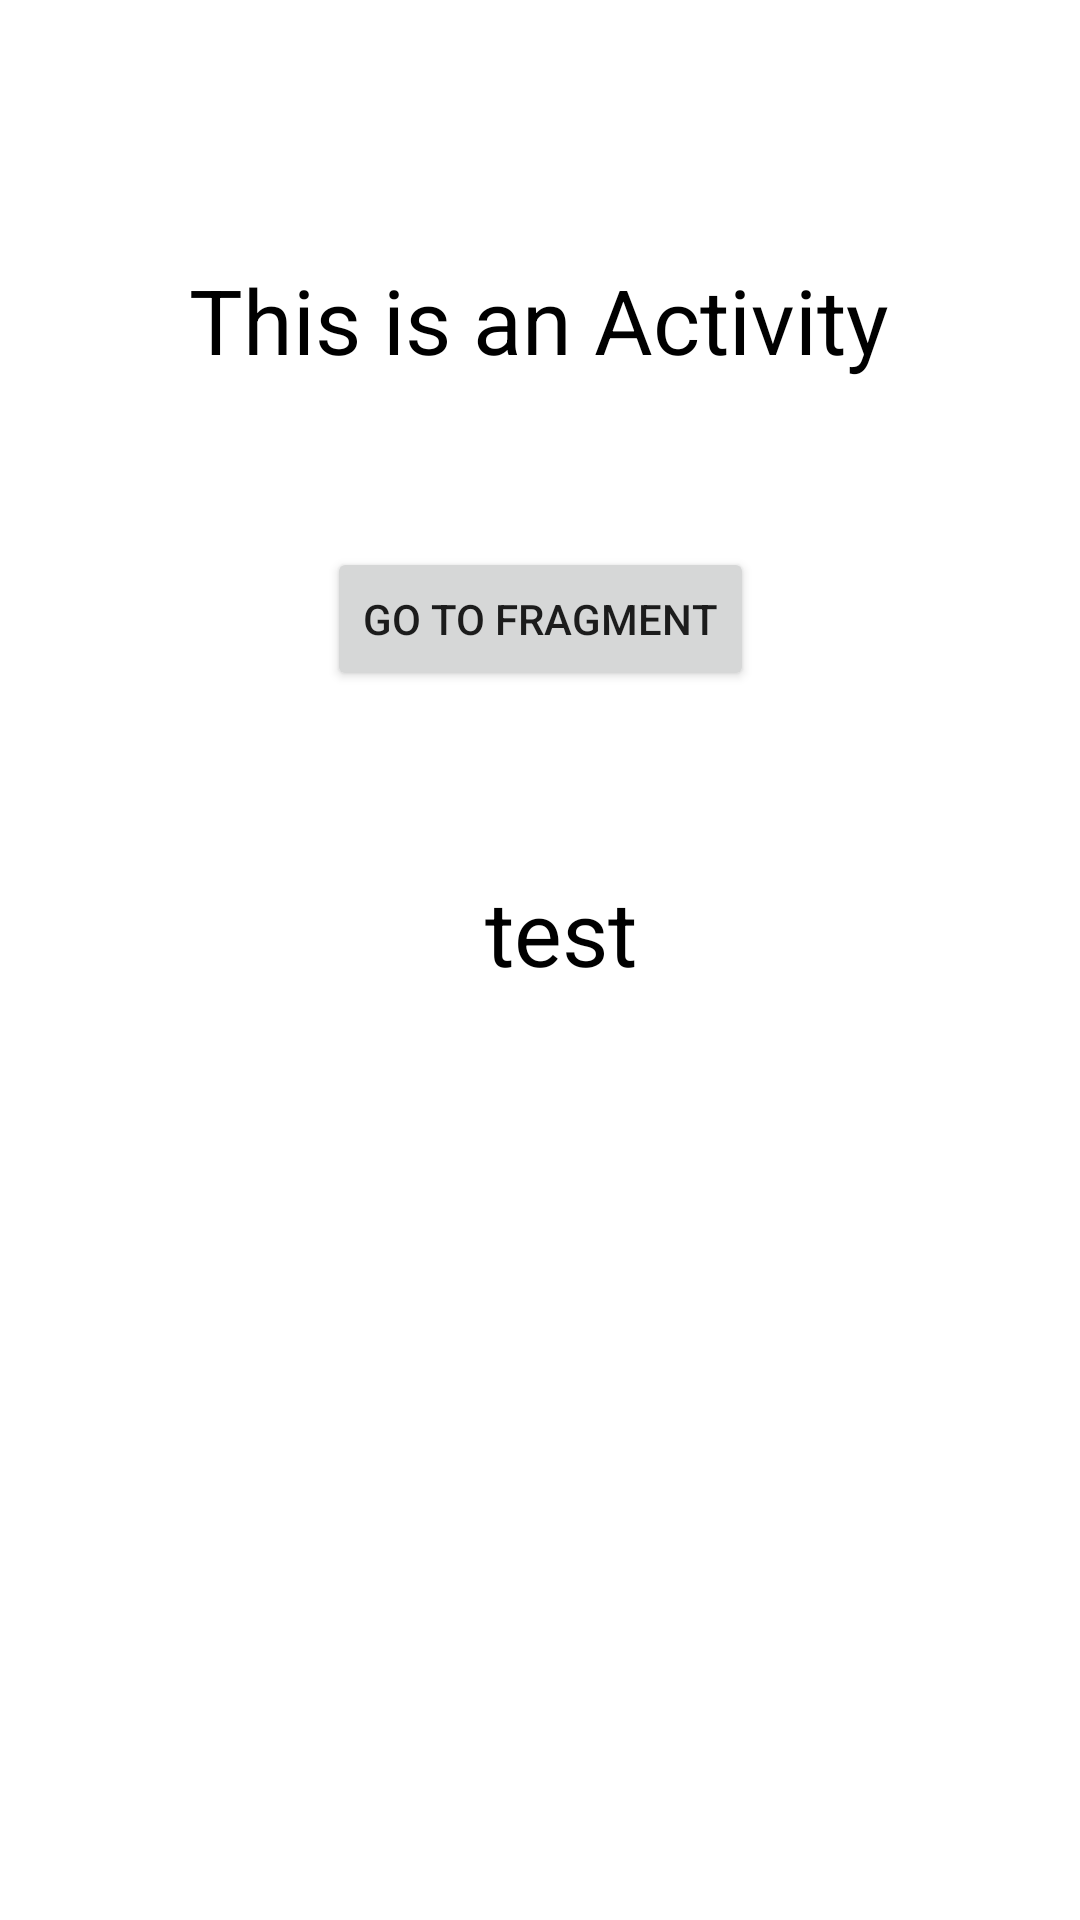

The Android layout XML behind this screen, and the referenced resources:
<!-- AndroidManifest.xml: application theme Theme.FragmentCommunication -->
<!-- res/layout/activity_main.xml -->
<?xml version="1.0" encoding="utf-8"?>
<androidx.constraintlayout.widget.ConstraintLayout xmlns:android="http://schemas.android.com/apk/res/android"
    xmlns:app="http://schemas.android.com/apk/res-auto"
    xmlns:tools="http://schemas.android.com/tools"
    android:layout_width="match_parent"
    android:layout_height="match_parent"
    tools:context=".MainActivity"
    android:background="@color/white"
    >

    <Button
        android:id="@+id/btn"
        android:layout_width="wrap_content"
        android:layout_height="wrap_content"
        android:text="go to fragment"
        app:layout_constraintBottom_toBottomOf="parent"
        app:layout_constraintEnd_toEndOf="parent"
        app:layout_constraintLeft_toLeftOf="parent"
        app:layout_constraintRight_toRightOf="parent"
        app:layout_constraintStart_toStartOf="parent"
        app:layout_constraintTop_toTopOf="parent"
        app:layout_constraintVertical_bias="0.308" />

    <TextView
        android:id="@+id/text_view"
        android:layout_width="wrap_content"
        android:layout_height="wrap_content"
        android:text="test"
        android:textSize="30sp"
        android:textColor="@color/black"
        app:layout_constraintBottom_toBottomOf="parent"
        app:layout_constraintEnd_toEndOf="parent"
        app:layout_constraintHorizontal_bias="0.523"
        app:layout_constraintStart_toStartOf="parent"
        app:layout_constraintTop_toTopOf="parent"
        app:layout_constraintVertical_bias="0.484" />

    <TextView
        android:layout_width="wrap_content"
        android:layout_height="wrap_content"
        android:text="This is an Activity"
        android:textColor="@color/black"
        android:textSize="30sp"
        app:layout_constraintBottom_toBottomOf="parent"
        app:layout_constraintEnd_toEndOf="parent"
        app:layout_constraintHorizontal_bias="0.497"
        app:layout_constraintStart_toStartOf="parent"
        app:layout_constraintTop_toTopOf="parent"
        app:layout_constraintVertical_bias="0.144" />
</androidx.constraintlayout.widget.ConstraintLayout>
<!-- resources referenced by this layout -->
<resources>
  <style name="Theme.FragmentCommunication" parent="Theme.MaterialComponents.DayNight.DarkActionBar">
          
          <item name="colorPrimary">@color/purple_500</item>
          <item name="colorPrimaryVariant">@color/purple_700</item>
          <item name="colorOnPrimary">@color/white</item>
          
          <item name="colorSecondary">@color/teal_200</item>
          <item name="colorSecondaryVariant">@color/teal_700</item>
          <item name="colorOnSecondary">@color/black</item>
          
          <item name="android:statusBarColor" tools:targetApi="l">?attr/colorPrimaryVariant</item>
          
      </style>
  <!-- not gathered from this repository: default colours our renderer supplied (Android Studio template values) -->
  <color name="purple_500">#FF6200EE</color>
  <color name="purple_700">#FF3700B3</color>
  <color name="teal_200">#FF03DAC5</color>
  <color name="teal_700">#FF018786</color>
  <color name="black">#FF000000</color>
  <color name="white">#FFFFFFFF</color>
</resources>
